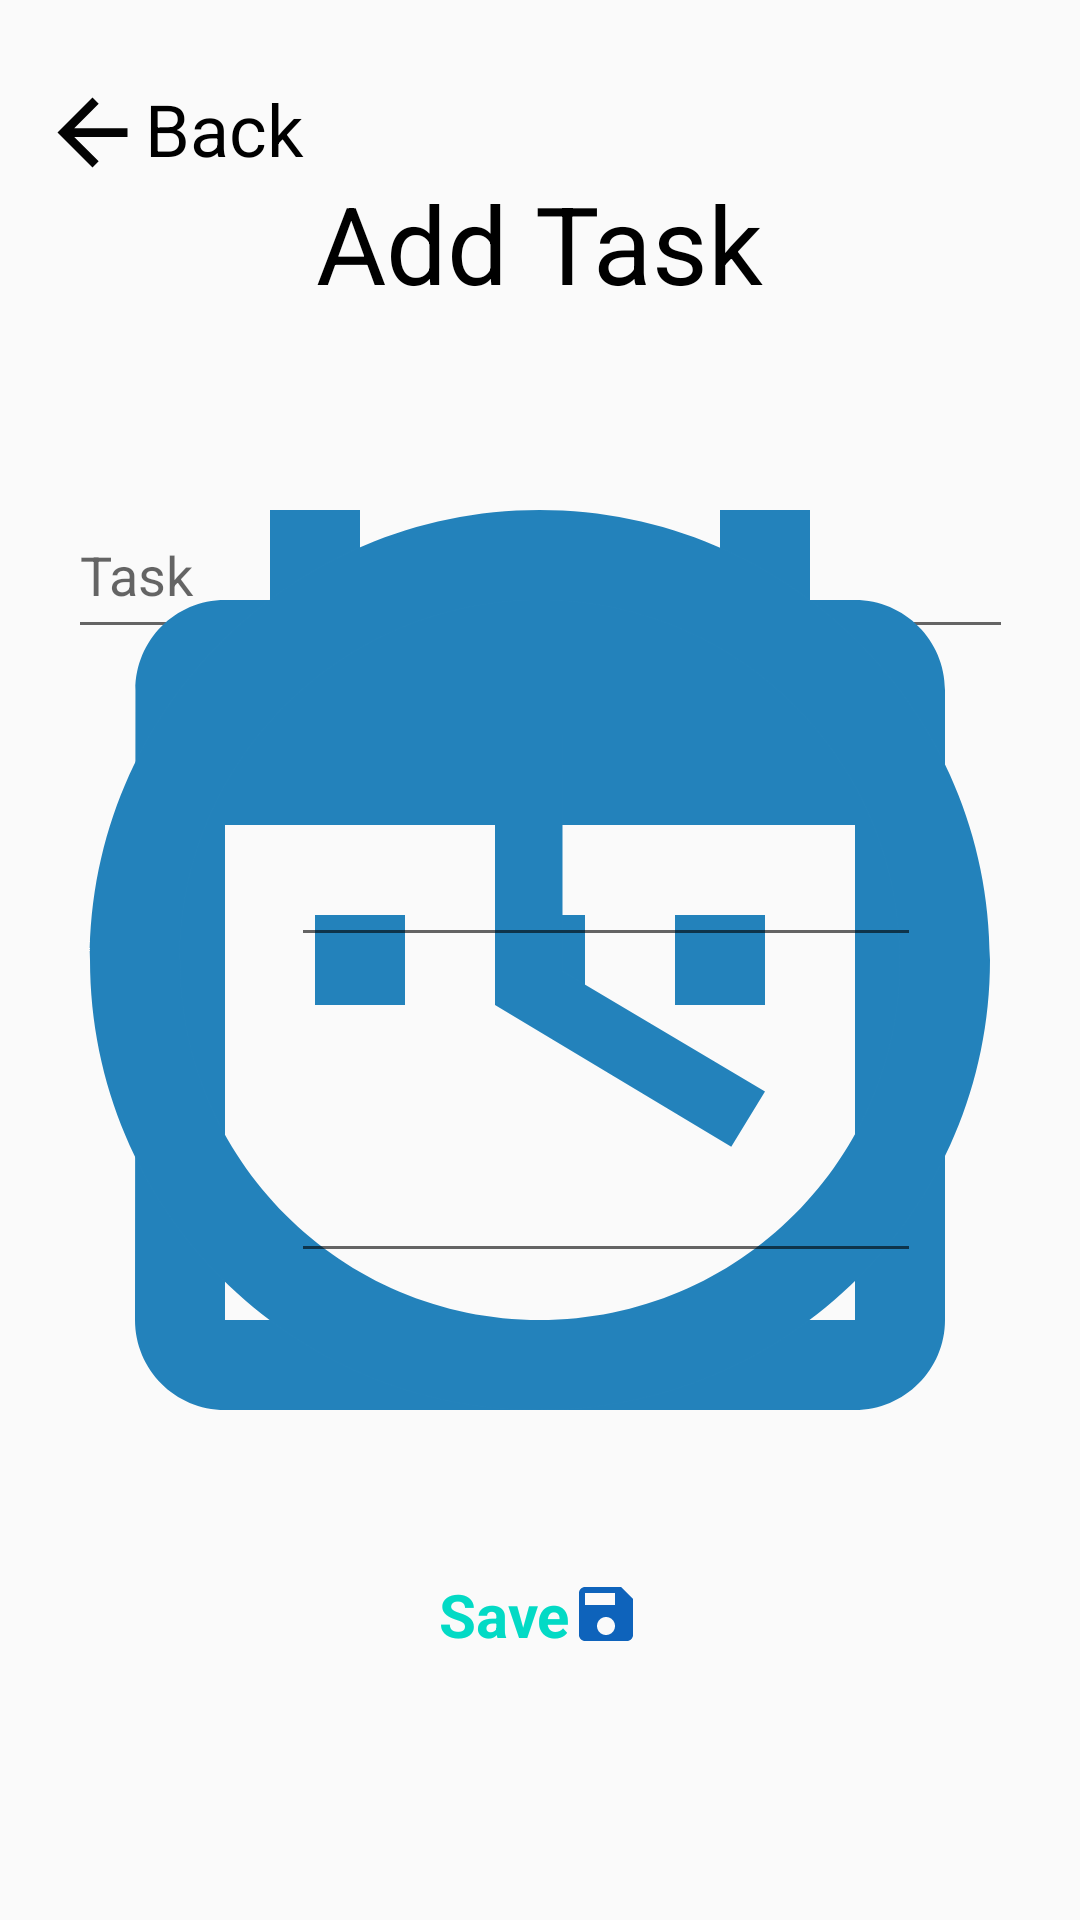

Layout XML and referenced resources for this Android screen:
<!-- AndroidManifest.xml: application theme AppTheme -->
<!-- res/layout/fragment_add.xml -->
<?xml version="1.0" encoding="utf-8"?>
<androidx.constraintlayout.widget.ConstraintLayout xmlns:android="http://schemas.android.com/apk/res/android"
    xmlns:app="http://schemas.android.com/apk/res-auto"
    xmlns:tools="http://schemas.android.com/tools"
    android:layout_width="match_parent"
    android:layout_height="match_parent"
    tools:context=".Add">

    <TextView
        android:id="@+id/backfromadd"
        android:layout_width="wrap_content"
        android:layout_height="wrap_content"
        android:drawableStart="@drawable/ic_arrow_back_black_35dp"
        android:text="Back"
        android:textColor="@android:color/background_dark"
        android:textSize="24dp"
        app:layout_constraintBottom_toBottomOf="parent"
        app:layout_constraintEnd_toEndOf="parent"
        app:layout_constraintHorizontal_bias="0.049"
        app:layout_constraintStart_toStartOf="parent"
        app:layout_constraintTop_toTopOf="parent"
        app:layout_constraintVertical_bias="0.044" />

    <com.google.android.material.textfield.TextInputLayout
        android:id="@+id/textInputLayout"
        android:layout_width="315dp"
        android:layout_height="62dp"
        app:layout_constraintBottom_toBottomOf="parent"
        app:layout_constraintEnd_toEndOf="parent"
        app:layout_constraintHorizontal_bias="0.504"
        app:layout_constraintStart_toStartOf="parent"
        app:layout_constraintTop_toTopOf="parent"
        app:layout_constraintVertical_bias="0.267">

        <com.google.android.material.textfield.TextInputEditText
            android:id="@+id/txtask"
            android:layout_width="match_parent"
            android:layout_height="match_parent"
            android:hint="Task">


        </com.google.android.material.textfield.TextInputEditText>


    </com.google.android.material.textfield.TextInputLayout>

    <ImageView
        android:id="@+id/datepicker"
        android:layout_width="@dimen/_52sdp"
        android:layout_height="@dimen/_50sdp"
        android:src="@drawable/ic_date_range_black_24dp"
        app:layout_constraintBottom_toBottomOf="parent"
        app:layout_constraintEnd_toEndOf="parent"
        app:layout_constraintHorizontal_bias="0.135"
        app:layout_constraintStart_toStartOf="parent"
        app:layout_constraintTop_toTopOf="parent"
        app:layout_constraintVertical_bias="0.47" />

    <ImageView
        android:id="@+id/timeAdd"
        android:layout_width="@dimen/_52sdp"
        android:layout_height="@dimen/_50sdp"
        android:src="@drawable/ic_access_time_black_24dp"
        app:layout_constraintBottom_toBottomOf="parent"
        app:layout_constraintEnd_toEndOf="parent"
        app:layout_constraintHorizontal_bias="0.133"
        app:layout_constraintStart_toStartOf="parent"
        app:layout_constraintTop_toTopOf="parent"
        app:layout_constraintVertical_bias="0.648" />

    <EditText
        android:id="@+id/CalAdd"
        android:layout_width="wrap_content"
        android:layout_height="wrap_content"
        android:ems="10"
        android:inputType="date"
        app:layout_constraintBottom_toBottomOf="parent"
        app:layout_constraintEnd_toEndOf="parent"
        app:layout_constraintHorizontal_bias="0.646"
        app:layout_constraintStart_toStartOf="parent"
        app:layout_constraintTop_toTopOf="parent"
        app:layout_constraintVertical_bias="0.464" />

    <EditText
        android:id="@+id/txttime"
        android:layout_width="wrap_content"
        android:layout_height="wrap_content"
        android:ems="10"
        android:inputType="time"
        app:layout_constraintBottom_toBottomOf="parent"
        app:layout_constraintEnd_toEndOf="parent"
        app:layout_constraintHorizontal_bias="0.646"
        app:layout_constraintStart_toStartOf="parent"
        app:layout_constraintTop_toTopOf="parent"
        app:layout_constraintVertical_bias="0.64" />

    <TextView
        android:id="@+id/textView2"
        android:layout_width="wrap_content"
        android:layout_height="wrap_content"
        android:text="Add Task"
        android:textColor="@android:color/background_dark"
        android:textSize="36dp"
        app:layout_constraintBottom_toBottomOf="parent"
        app:layout_constraintEnd_toEndOf="parent"
        app:layout_constraintStart_toStartOf="parent"
        app:layout_constraintTop_toTopOf="parent"
        app:layout_constraintVertical_bias="0.096" />

    <TextView
        android:id="@+id/save"
        android:layout_width="wrap_content"
        android:layout_height="wrap_content"
        android:drawableEnd="@drawable/ic_save_black_24dp_small"
        android:text="Save"
        android:textColor="@color/colorAccent"
        android:textSize="20dp"
        android:textStyle="bold"
        app:layout_constraintBottom_toBottomOf="parent"
        app:layout_constraintEnd_toEndOf="parent"
        app:layout_constraintStart_toStartOf="parent"
        app:layout_constraintTop_toTopOf="parent"
        app:layout_constraintVertical_bias="0.856" />


</androidx.constraintlayout.widget.ConstraintLayout>
<!-- resources referenced by this layout -->
<resources>
  <!-- drawable ic_access_time_black_24dp (drawable) -->
  <vector android:height="24dp" android:tint="#2382BB"
      android:viewportHeight="24.0" android:viewportWidth="24.0"
      android:width="24dp" xmlns:android="http://schemas.android.com/apk/res/android">
      <path android:fillColor="#FF000000" android:pathData="M11.99,2C6.47,2 2,6.48 2,12s4.47,10 9.99,10C17.52,22 22,17.52 22,12S17.52,2 11.99,2zM12,20c-4.42,0 -8,-3.58 -8,-8s3.58,-8 8,-8 8,3.58 8,8 -3.58,8 -8,8zM12.5,7H11v6l5.25,3.15 0.75,-1.23 -4.5,-2.67z"/>
  </vector>
  <!-- drawable ic_arrow_back_black_35dp (drawable) -->
  <vector android:height="35dp" android:tint="#030303"
      android:viewportHeight="24.0" android:viewportWidth="24.0"
      android:width="35dp" xmlns:android="http://schemas.android.com/apk/res/android">
      <path android:fillColor="#FF000000" android:pathData="M20,11H7.83l5.59,-5.59L12,4l-8,8 8,8 1.41,-1.41L7.83,13H20v-2z"/>
  </vector>
  <!-- drawable ic_date_range_black_24dp (drawable) -->
  <vector android:height="24dp" android:tint="#2382BB"
      android:viewportHeight="24.0" android:viewportWidth="24.0"
      android:width="24dp" xmlns:android="http://schemas.android.com/apk/res/android">
      <path android:fillColor="#FF000000" android:pathData="M9,11L7,11v2h2v-2zM13,11h-2v2h2v-2zM17,11h-2v2h2v-2zM19,4h-1L18,2h-2v2L8,4L8,2L6,2v2L5,4c-1.11,0 -1.99,0.9 -1.99,2L3,20c0,1.1 0.89,2 2,2h14c1.1,0 2,-0.9 2,-2L21,6c0,-1.1 -0.9,-2 -2,-2zM19,20L5,20L5,9h14v11z"/>
  </vector>
  <!-- drawable ic_save_black_24dp_small (drawable) -->
  <vector android:height="24dp" android:tint="#0E63BB"
      android:viewportHeight="24.0" android:viewportWidth="24.0"
      android:width="24dp" xmlns:android="http://schemas.android.com/apk/res/android">
      <path android:fillColor="#FF000000" android:pathData="M17,3L5,3c-1.11,0 -2,0.9 -2,2v14c0,1.1 0.89,2 2,2h14c1.1,0 2,-0.9 2,-2L21,7l-4,-4zM12,19c-1.66,0 -3,-1.34 -3,-3s1.34,-3 3,-3 3,1.34 3,3 -1.34,3 -3,3zM15,9L5,9L5,5h10v4z"/>
  </vector>
  <style name="AppTheme" parent="Theme.AppCompat.Light.NoActionBar">
          
          <item name="colorPrimary">#1E88E5</item>
          <item name="colorPrimaryDark">#1E88E5</item>
          <item name="colorAccent">#1E88E5</item>
          <item name="android:windowContentTransitions">true</item>
  
      </style>
  <!-- not gathered from this repository: default colours our renderer supplied (Android Studio template values) -->
  <color name="colorAccent">#FF03DAC5</color>
</resources>
